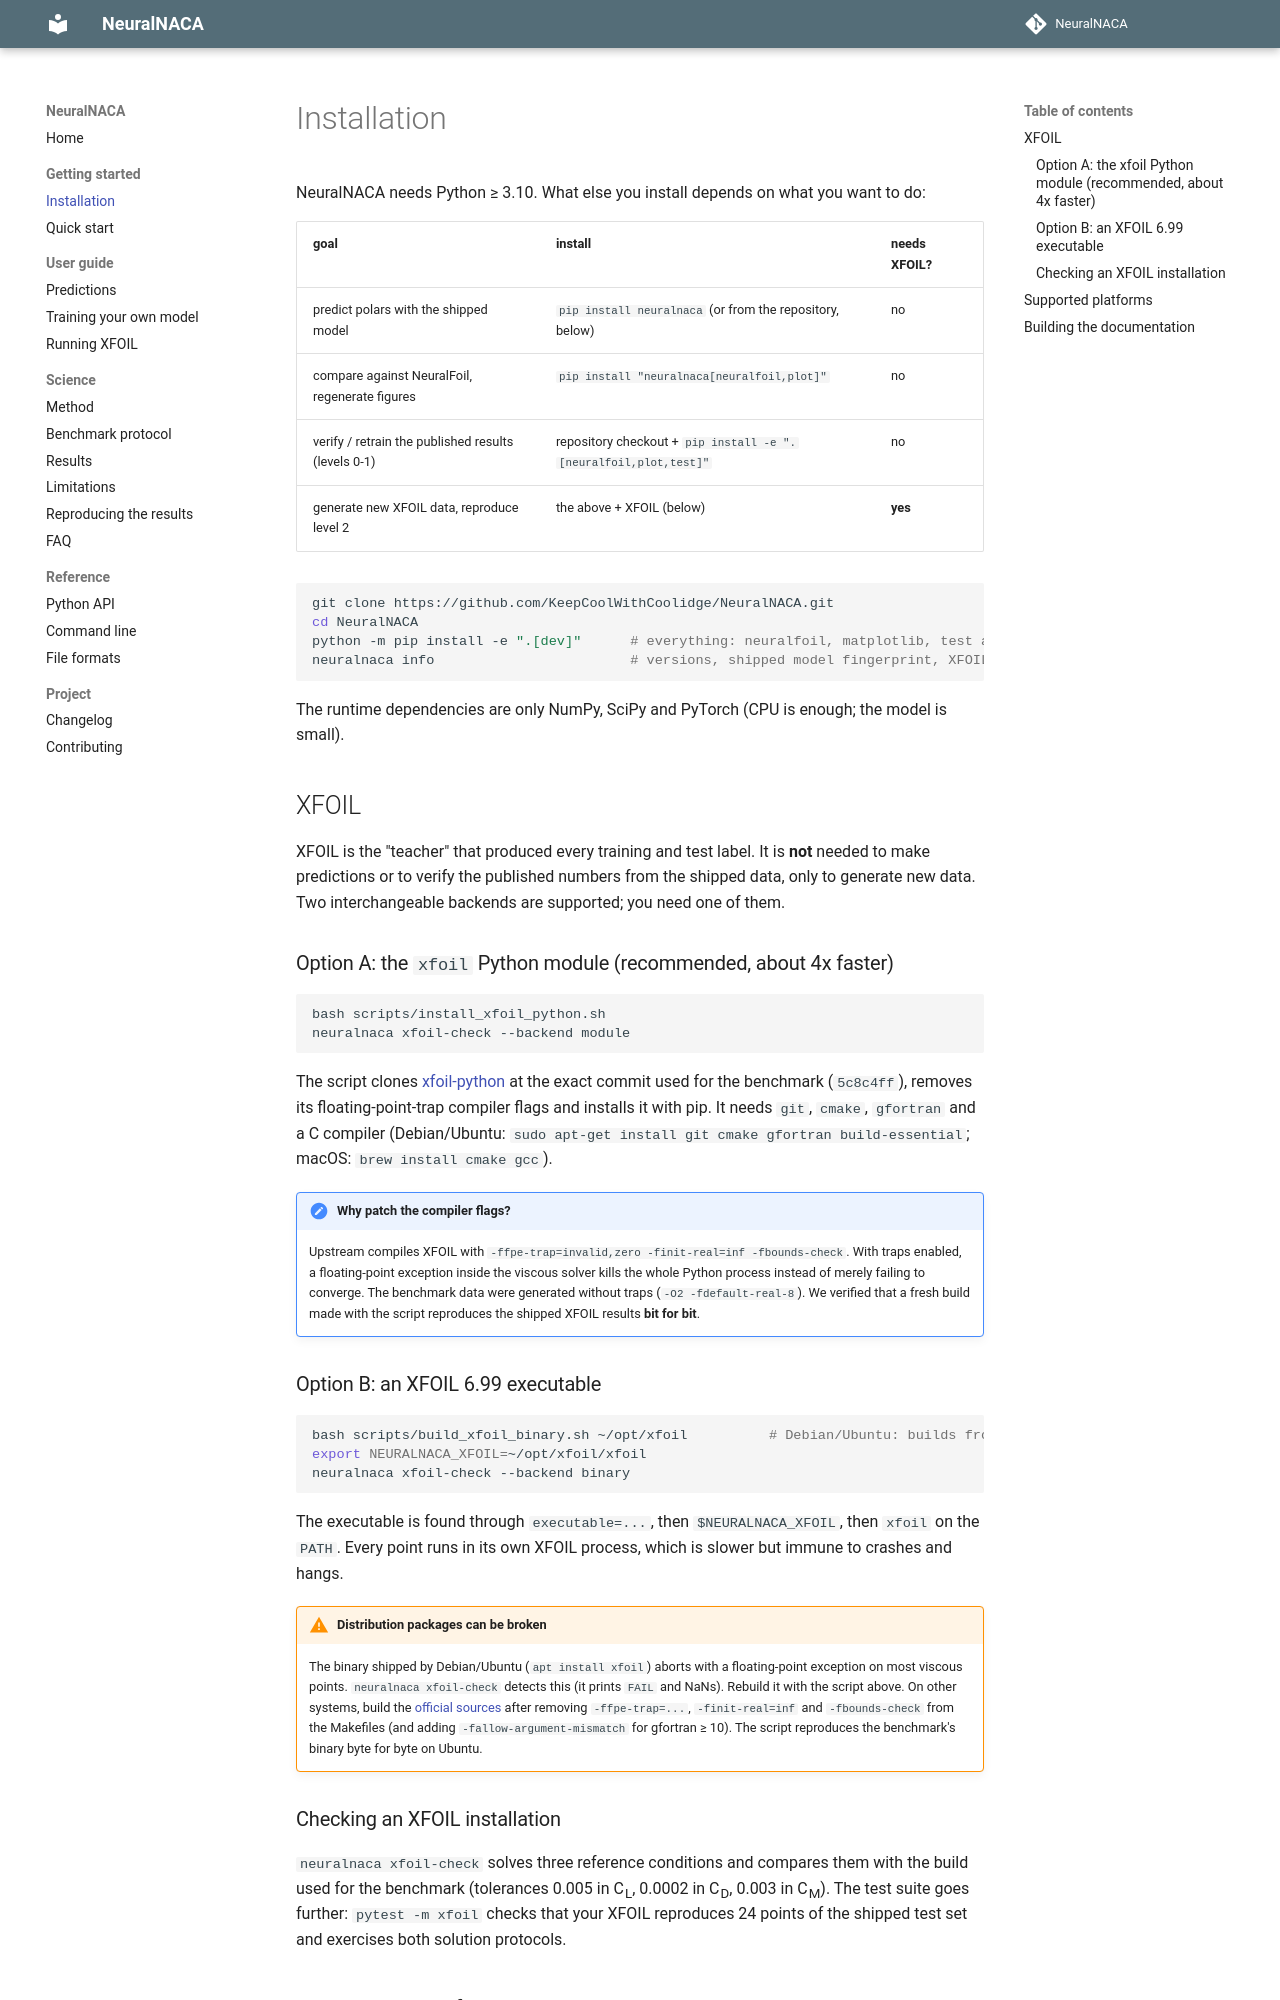

repository: KeepCoolWithCoolidge/NeuralNACA · page: installation/index.html · generator: mkdocs

# Installation

NeuralNACA needs Python ≥ 3.10. What else you install depends on what you want to do:

| goal | install | needs XFOIL? |
|---|---|---|
| predict polars with the shipped model | `pip install neuralnaca` (or from the repository, below) | no |
| compare against NeuralFoil, regenerate figures | `pip install "neuralnaca[neuralfoil,plot]"` | no |
| verify / retrain the published results (levels 0-1) | repository checkout + `pip install -e ".[neuralfoil,plot,test]"` | no |
| generate new XFOIL data, reproduce level 2 | the above + XFOIL (below) | **yes** |

```bash
git clone https://github.com/KeepCoolWithCoolidge/NeuralNACA.git
cd NeuralNACA
python -m pip install -e ".[dev]"      # everything: neuralfoil, matplotlib, test and docs tools
neuralnaca info                        # versions, shipped model fingerprint, XFOIL availability
```

The runtime dependencies are only NumPy, SciPy and PyTorch (CPU is enough; the model is small).

## XFOIL

XFOIL is the "teacher" that produced every training and test label. It is **not** needed to make predictions or
to verify the published numbers from the shipped data, only to generate new data. Two interchangeable backends are
supported; you need one of them.

### Option A: the `xfoil` Python module (recommended, about 4x faster)

```bash
bash scripts/install_xfoil_python.sh
neuralnaca xfoil-check --backend module
```

The script clones [xfoil-python](https://github.com/daniel-de-vries/xfoil-python) at the exact commit used for the
benchmark (`5c8c4ff`), removes its floating-point-trap compiler flags and installs it with pip. It needs `git`,
`cmake`, `gfortran` and a C compiler (Debian/Ubuntu: `sudo apt-get install git cmake gfortran build-essential`;
macOS: `brew install cmake gcc`).

!!! note "Why patch the compiler flags?"
    Upstream compiles XFOIL with `-ffpe-trap=invalid,zero -finit-real=inf -fbounds-check`. With traps enabled, a
    floating-point exception inside the viscous solver kills the whole Python process instead of merely failing to
    converge. The benchmark data were generated without traps (`-O2 -fdefault-real-8`). We verified that a fresh
    build made with the script reproduces the shipped XFOIL results **bit for bit**.

### Option B: an XFOIL 6.99 executable

```bash
bash scripts/build_xfoil_binary.sh ~/opt/xfoil          # Debian/Ubuntu: builds from the distribution's source package
export NEURALNACA_XFOIL=~/opt/xfoil/xfoil
neuralnaca xfoil-check --backend binary
```

The executable is found through `executable=...`, then `$NEURALNACA_XFOIL`, then `xfoil` on the `PATH`. Every point
runs in its own XFOIL process, which is slower but immune to crashes and hangs.

!!! warning "Distribution packages can be broken"
    The binary shipped by Debian/Ubuntu (`apt install xfoil`) aborts with a floating-point exception on most viscous
    points. `neuralnaca xfoil-check` detects this (it prints `FAIL` and NaNs). Rebuild it with the script above. On
    other systems, build the [official sources](https://web.mit.edu/drela/Public/web/xfoil/) after removing
    `-ffpe-trap=...`, `-finit-real=inf` and `-fbounds-check` from the Makefiles (and adding
    `-fallow-argument-mismatch` for gfortran ≥ 10). The script reproduces the benchmark's binary byte for byte on
    Ubuntu.
